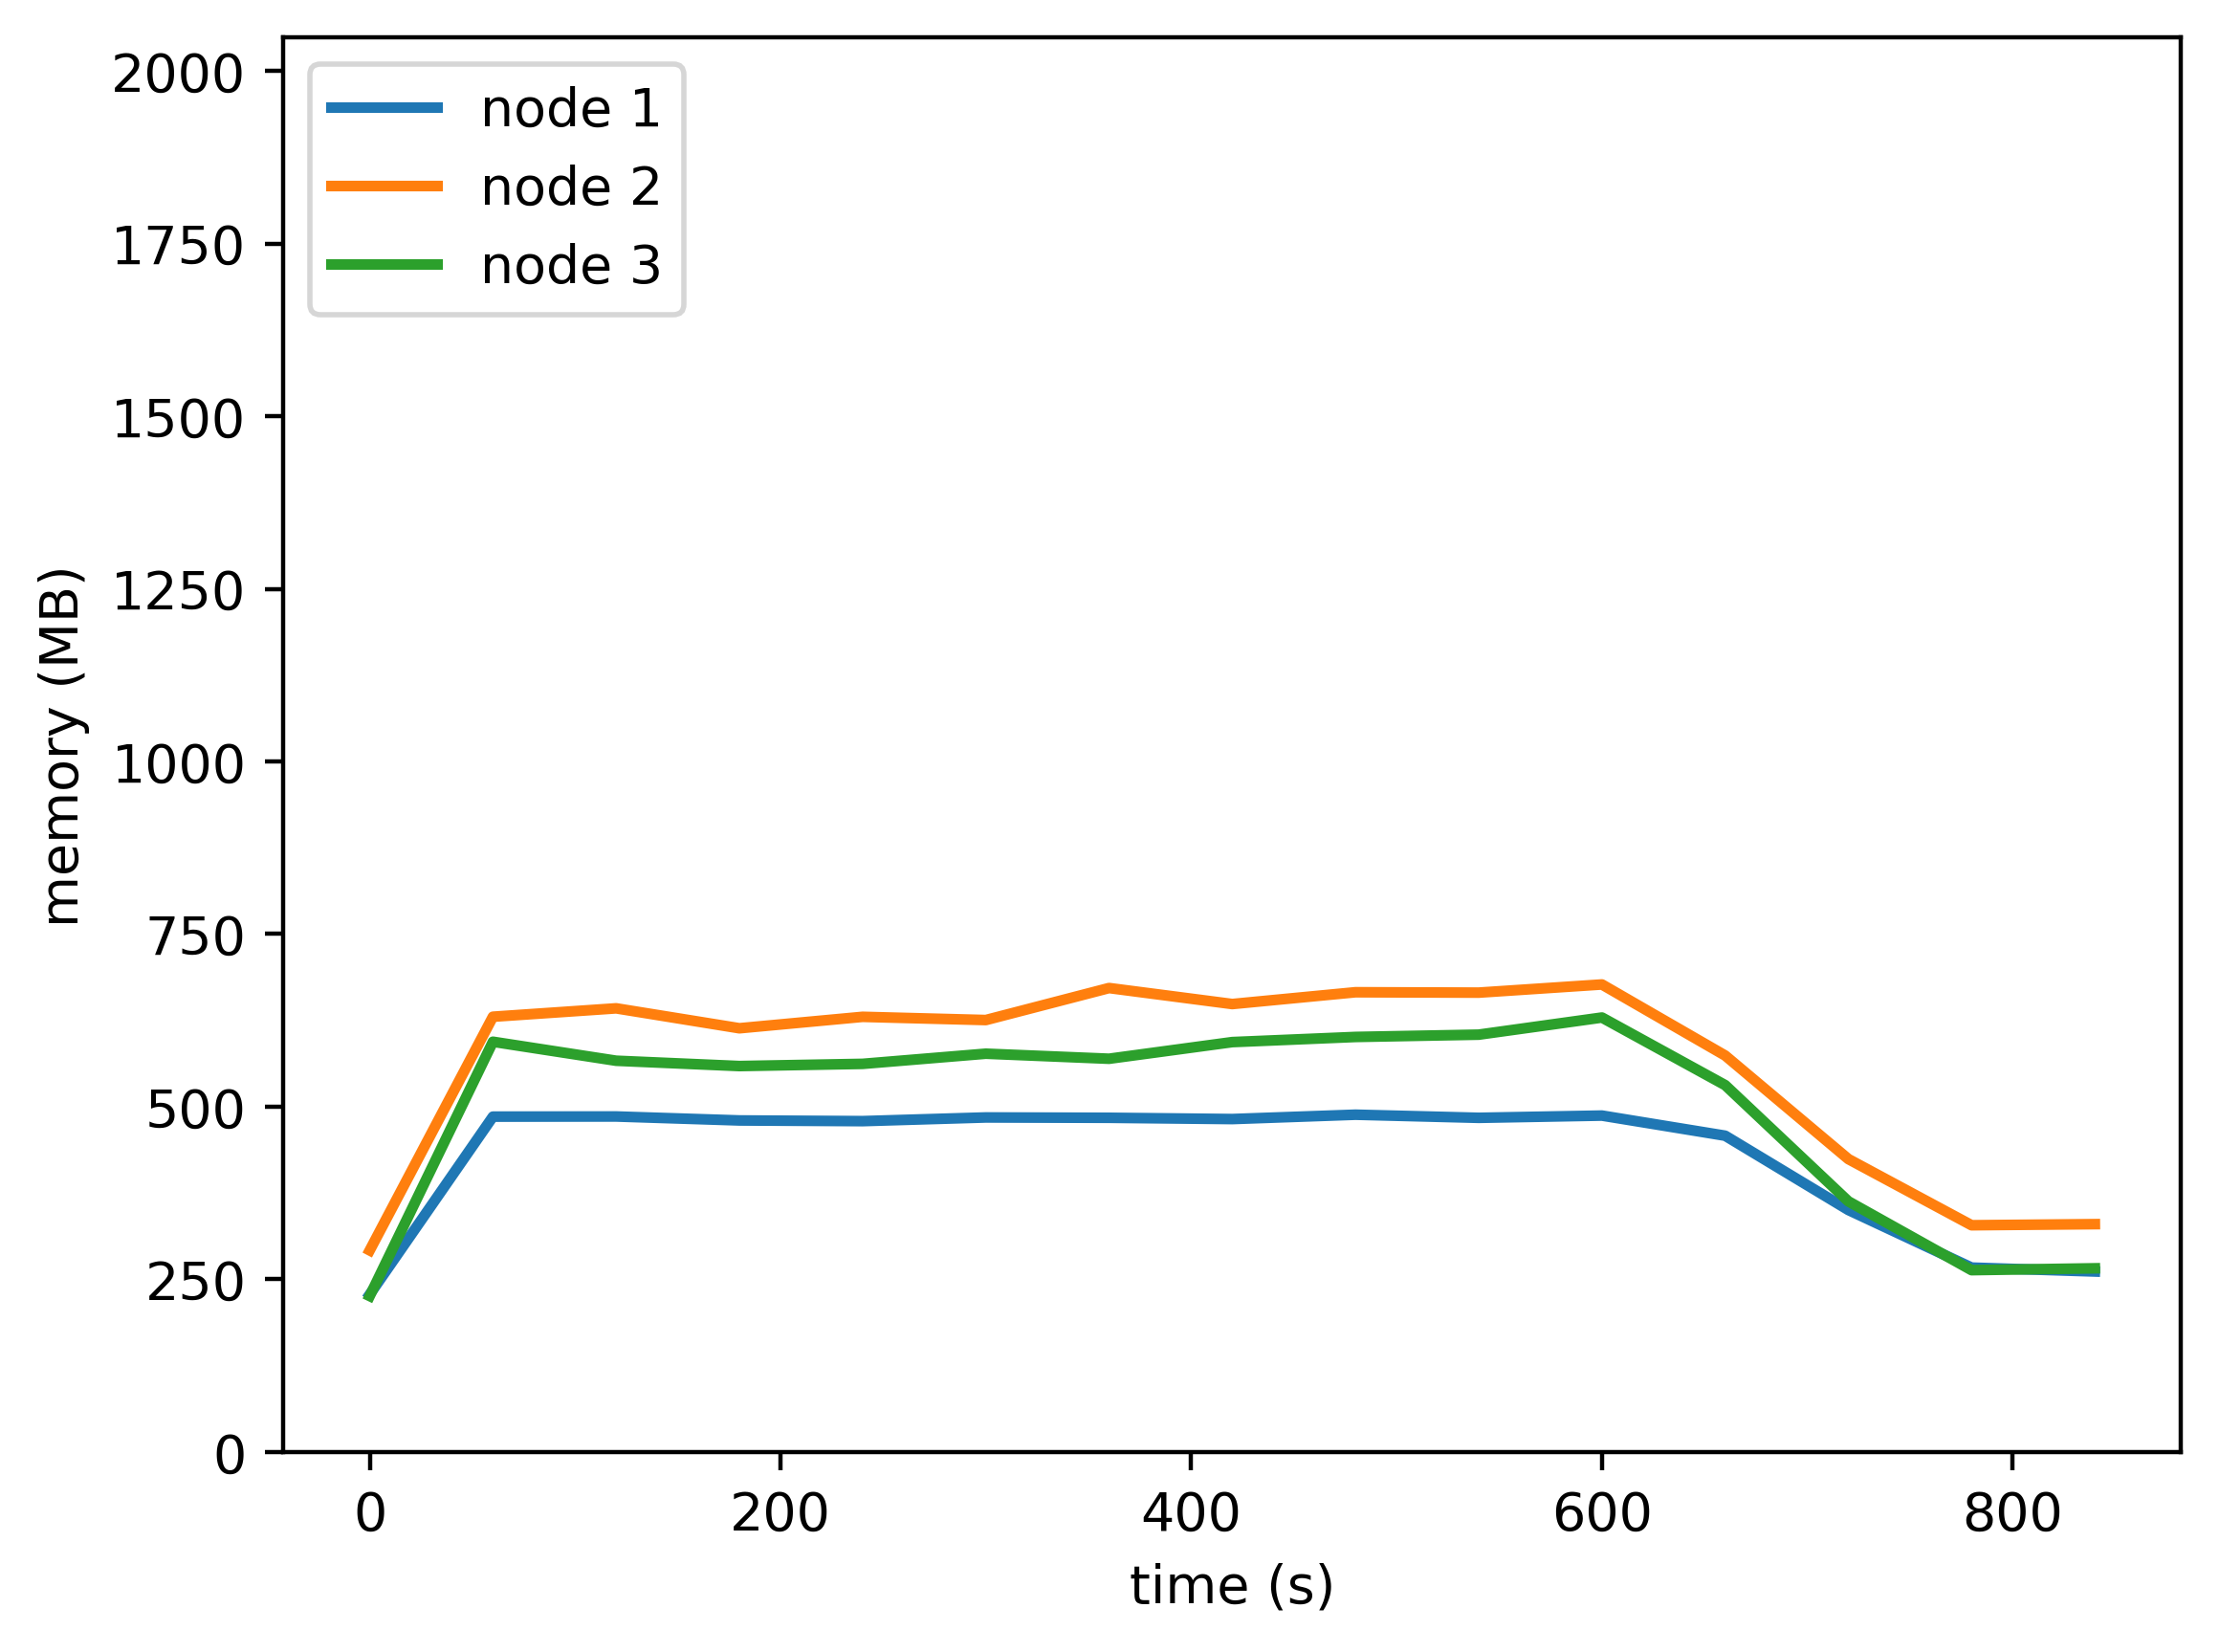

Values plotted in this chart, from the file beside it:
timestamp, ppgcc-m02, ppgcc-m02 pod amount, ppgcc-m03, ppgcc-m03 pod amount, ppgcc-m04, ppgcc-m04 pod amount
0, 233636, 2, 299008, 2, 231276, 2
60, 497280, 2, 645436, 2, 608328, 2
120, 497492, 2, 657860, 2, 580176, 2
180, 491620, 2, 628328, 2, 572272, 2
240, 490612, 2, 645276, 2, 575544, 2
300, 496056, 2, 640512, 2, 590612, 2
360, 495556, 2, 687964, 2, 583120, 2
420, 493684, 2, 664248, 2, 607812, 2
480, 500140, 2, 681740, 2, 615444, 2
540, 495508, 2, 681164, 2, 618844, 2
600, 498832, 2, 693256, 2, 644236, 2
660, 468996, 2, 587896, 2, 544008, 2
720, 358840, 2, 434340, 2, 371636, 2
780, 273412, 2, 336212, 2, 269608, 2
840, 267616, 2, 337836, 2, 272364, 2
